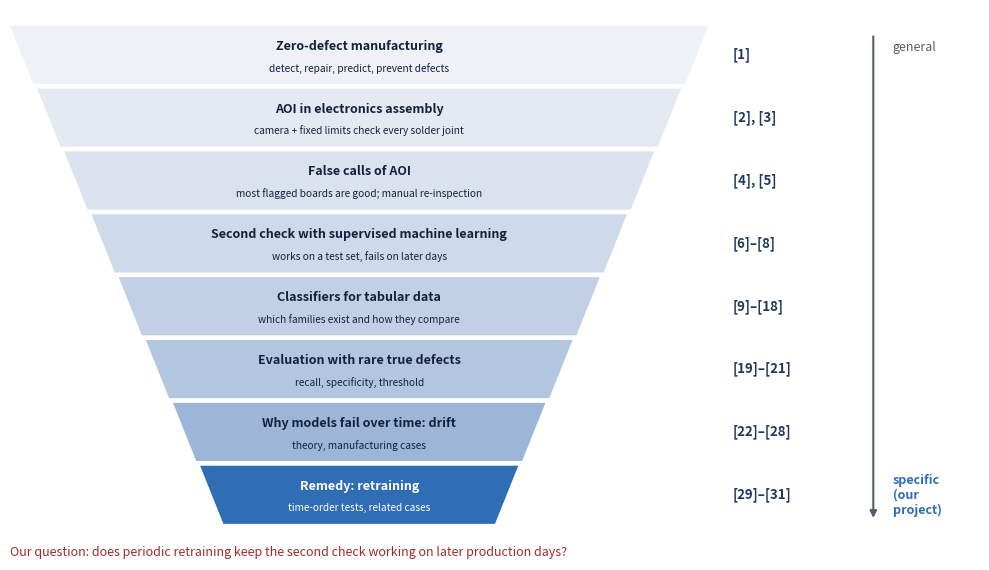

Python code for this plot: (Note: this script raises an exception after producing the figure.)
"""Figures of the literature report.

Figure 1: the reviewed literature from general to specific.
Figure 2: missed true defects reported by Pfab & Rothering (2025), Tables IV and V (values copied from the paper).

Usage: python docs/literature/literature_map.py   (writes docs/img/literature_map.png and docs/img/pfab2025_slip.png)
"""
import matplotlib.pyplot as plt
import numpy as np
from matplotlib.patches import Polygon

LEVELS = [
    ("Zero-defect manufacturing", "detect, repair, predict, prevent defects", "[1]"),
    ("AOI in electronics assembly", "camera + fixed limits check every solder joint", "[2], [3]"),
    ("False calls of AOI", "most flagged boards are good; manual re-inspection", "[4], [5]"),
    ("Second check with supervised machine learning", "works on a test set, fails on later days", "[6]–[8]"),
    ("Classifiers for tabular data", "which families exist and how they compare", "[9]–[18]"),
    ("Evaluation with rare true defects", "recall, specificity, threshold", "[19]–[21]"),
    ("Why models fail over time: drift", "theory, manufacturing cases", "[22]–[28]"),
    ("Remedy: retraining", "time-order tests, related cases", "[29]–[31]"),
]
COLORS = ["#EEF1F6", "#E5EAF2", "#DAE2EE", "#CED9EA", "#C1D0E5", "#B3C6E0", "#9DB6D8", "#2F6DB5"]


def literature_map():
    fig, ax = plt.subplots(figsize=(10, 5.8))
    n = len(LEVELS)
    ax.set_xlim(0, 10); ax.set_ylim(0, 7.0); ax.axis("off")
    h = 0.8
    for i, ((head, body, refs), c) in enumerate(zip(LEVELS, COLORS)):
        top, bot = 6.8 - i * h, 6.8 - (i + 1) * h + 0.06
        wt, wb = 7.2 - i * 0.56, 7.2 - (i + 1) * 0.56 + 0.08
        ax.add_patch(Polygon([(3.6 - wt / 2, top), (3.6 + wt / 2, top), (3.6 + wb / 2, bot), (3.6 - wb / 2, bot)],
                             closed=True, fc=c, ec="none"))
        tc = "white" if i == n - 1 else "#14213D"
        ax.text(3.6, (top + bot) / 2 + 0.11, head, ha="center", va="center", fontsize=9, fontweight="bold", color=tc)
        ax.text(3.6, (top + bot) / 2 - 0.17, body, ha="center", va="center", fontsize=7.3, color=tc)
        ax.text(7.45, (top + bot) / 2, refs, ha="left", va="center", fontsize=9.5, color="#1F3A5F", fontweight="bold")
    ax.annotate("", xy=(8.9, 0.5), xytext=(8.9, 6.7), arrowprops=dict(arrowstyle="-|>", color="#555F6D", lw=1.5))
    ax.text(9.1, 6.6, "general", fontsize=9, color="#555F6D", va="top")
    ax.text(9.1, 0.55, "specific\n(our\nproject)", fontsize=9, color="#2F6DB5", va="bottom", fontweight="bold")
    ax.text(0.0, 0.05, "Our question: does periodic retraining keep the second check working on later production days?",
            fontsize=9, color="#A12A2A")
    fig.tight_layout()
    fig.savefig("docs/img/literature_map.png", dpi=200)


def pfab_figure():
    labels = ["Test set\n(same period)", "Slice 1", "Slice 2", "Slice 3", "Slice 4", "Slice 5"]
    brf, brf_sd = [0.8, 7.3, 5.3, 8.6, 9.4, 9.3], [0.6, 2.5, 1.6, 3.1, 1.0, 1.7]
    rf, rf_sd = [1.0, 10.2, 14.6, 15.0, 10.9, 11.0], [1.2, 7.4, 2.5, 5.6, 3.3, 4.6]
    x, w = np.arange(6), 0.38
    fig, ax = plt.subplots(figsize=(8.5, 3.4))
    b1 = ax.bar(x - w / 2, brf, w, yerr=brf_sd, capsize=3, color="#9AA5B1", label="Balanced random forest")
    b2 = ax.bar(x + w / 2, rf, w, yerr=rf_sd, capsize=3, color="#2F6DB5", label="Random forest")
    ax.bar_label(b1, [f"{v:.1f}" for v in brf], fontsize=7, padding=2)
    ax.bar_label(b2, [f"{v:.1f}" for v in rf], fontsize=7, padding=2)
    ax.axhline(1, color="#C0392B", ls="--", lw=1)
    ax.text(5.6, 1.4, "target ≤ 1 %", color="#C0392B", fontsize=8, ha="right")
    ax.axvline(0.5, color="#555F6D", lw=0.8, ls=":")
    ax.set_xticks(x, labels, fontsize=8)
    ax.set_ylabel("Missed true defects (%)", fontsize=8)
    ax.spines[["top", "right"]].set_visible(False)
    ax.legend(frameon=False, fontsize=8, loc="upper left")
    fig.tight_layout()
    fig.savefig("docs/img/pfab2025_slip.png", dpi=200)


if __name__ == "__main__":
    literature_map()
    pfab_figure()
